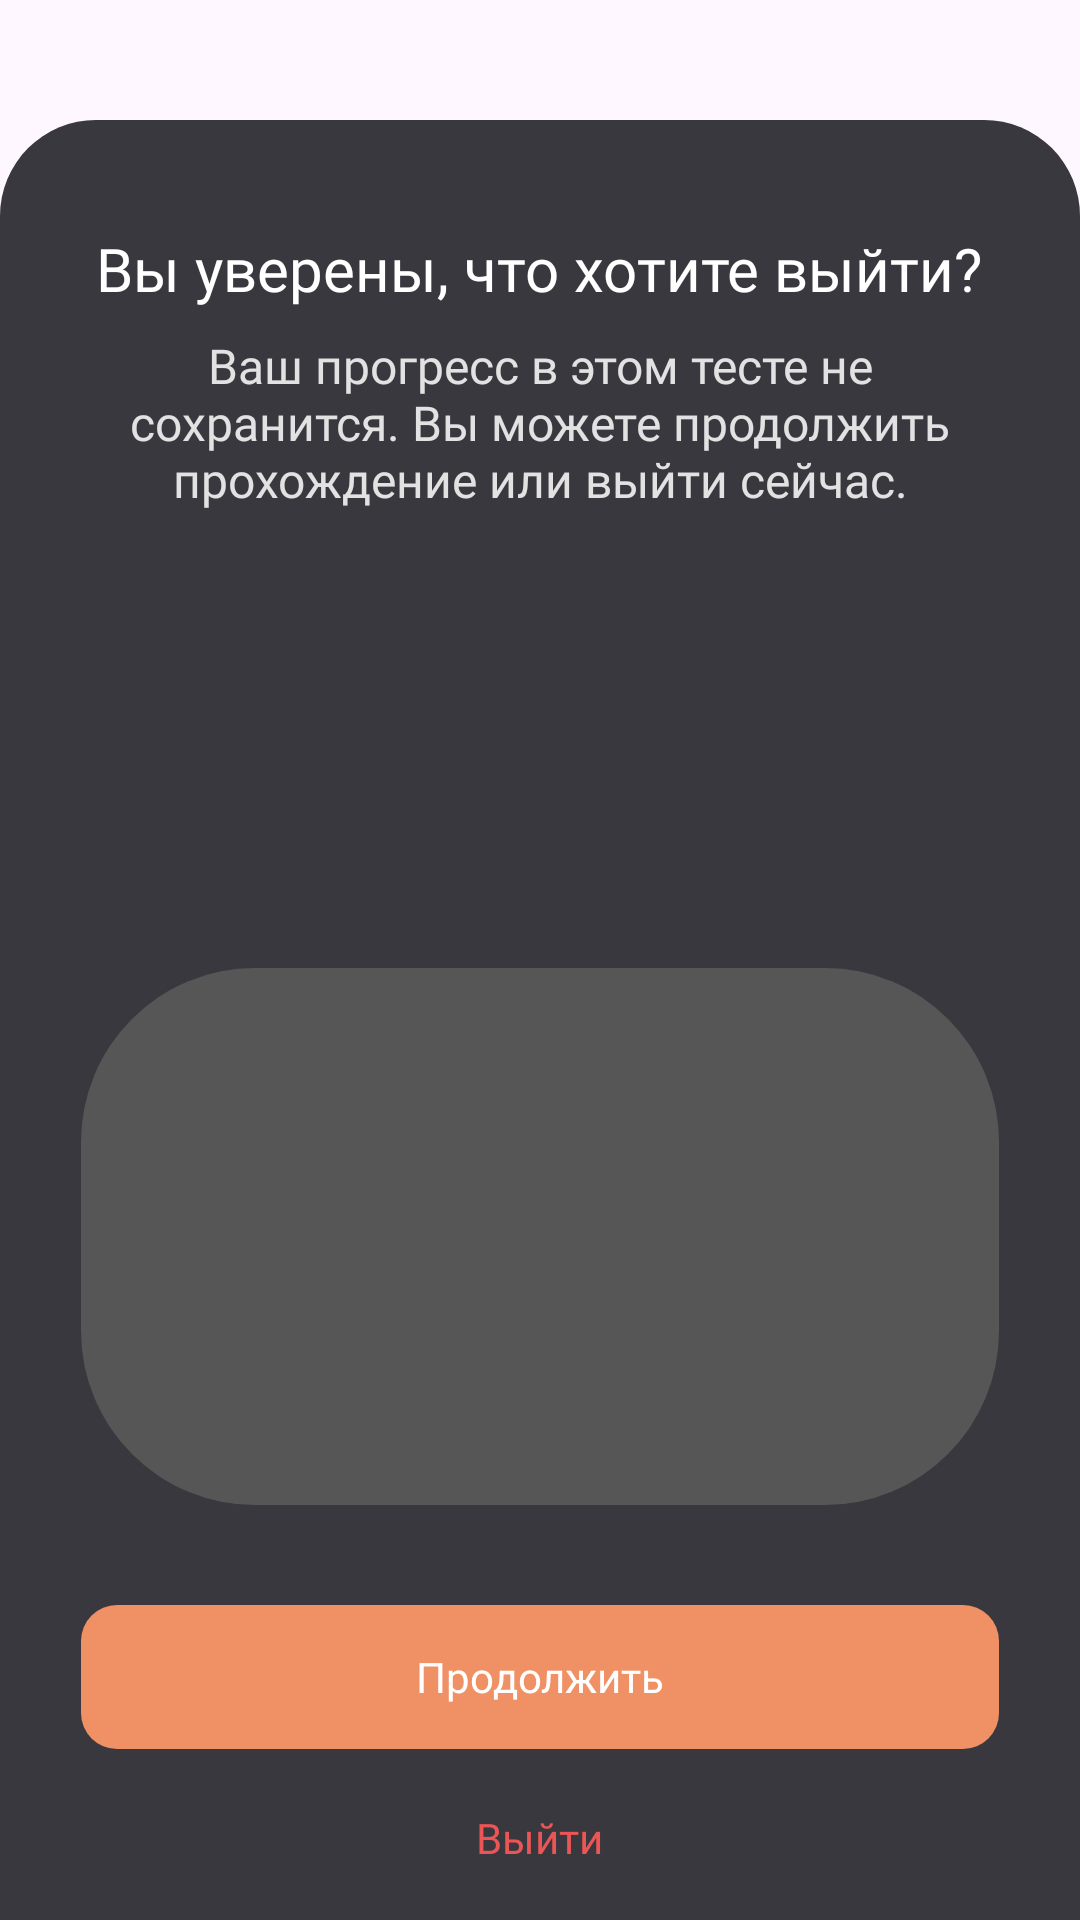

Reconstruct the res/layout file that produces this screen, plus the resources it refers to.
<!-- AndroidManifest.xml: application theme Theme.Hackathon3Project -->
<!-- res/layout/dialog_fragment_test_exit.xml -->
<?xml version="1.0" encoding="utf-8"?>
<RelativeLayout xmlns:android="http://schemas.android.com/apk/res/android"
    android:layout_width="match_parent"
    android:layout_height="match_parent">
    <RelativeLayout
        android:layout_width="match_parent"
        android:layout_height="600dp"
        android:paddingEnd="27dp"
        android:paddingStart="27dp"
        android:background="@drawable/bg_rounded_top_32dp_grey"
        android:layout_alignParentBottom="true">
        <TextView
            android:id="@+id/tv1"
            android:layout_width="wrap_content"
            android:layout_height="wrap_content"
            android:text="Вы уверены, что хотите выйти?"
            android:textColor="@color/white"
            android:textSize="20sp"
            android:layout_centerHorizontal="true"
            android:layout_marginTop="36dp"
            android:fontFamily="@font/inter_18pt_extrabold">
        </TextView>
        <TextView
            android:id="@+id/tv2"
            android:layout_width="wrap_content"
            android:layout_height="wrap_content"
            android:text="Ваш прогресс в этом тесте не сохранится. Вы можете продолжить прохождение или выйти сейчас."
            android:textColor="#E2E2E2"
            android:textSize="16sp"
            android:gravity="center"
            android:layout_centerHorizontal="true"
            android:layout_marginTop="8dp"
            android:layout_below="@id/tv1"
            android:fontFamily="@font/inter_18pt_medium">
        </TextView>
        <ImageView
            android:id="@+id/iv1"
            android:layout_width="354dp"
            android:layout_height="179dp"
            android:layout_centerHorizontal="true"
            android:background="@drawable/bg_rounded_58dp_grey"
            android:layout_below="@id/tv2"
            android:layout_marginTop="152dp"/>
        <ImageView
            android:id="@+id/iv2"
            android:layout_width="340dp"
            android:layout_height="309dp"
            android:layout_centerHorizontal="true"
            android:layout_below="@id/tv2"
            android:layout_marginTop="22dp"
            android:src="@drawable/sad"/>
        <TextView
            android:id="@+id/b_exit"
            android:layout_width="wrap_content"
            android:layout_height="wrap_content"
            android:text="Выйти"
            android:textColor="#EB5555"
            android:textSize="14sp"
            android:gravity="center"
            android:fontFamily="@font/inter_28pt_bold"
            android:layout_centerHorizontal="true"
            android:layout_alignParentBottom="true"
            android:layout_marginBottom="18dp">
        </TextView>
        <TextView
            android:id="@+id/b_cancellation"
            android:layout_width="match_parent"
            android:layout_height="48dp"
            android:text="Продолжить"
            android:textColor="@color/white"
            android:textSize="14sp"
            android:gravity="center"
            android:fontFamily="@font/inter_18pt_semibold"
            android:layout_centerHorizontal="true"
            android:layout_above="@id/b_exit"
            android:layout_marginBottom="20dp"
            android:background="@drawable/bg_rounded_12dp_accent">
        </TextView>
    </RelativeLayout>
</RelativeLayout>
<!-- resources referenced by this layout -->
<resources>
  <color name="white">#FFFFFFFF</color>
  <!-- drawable bg_rounded_12dp_accent (drawable) -->
  <?xml version="1.0" encoding="utf-8"?>
  <shape xmlns:android="http://schemas.android.com/apk/res/android">
      <solid android:color="@color/AccentColor"/>
      <corners android:radius="12dp"/>
  </shape>
  <!-- drawable bg_rounded_58dp_grey (drawable) -->
  <?xml version="1.0" encoding="utf-8"?>
  <shape xmlns:android="http://schemas.android.com/apk/res/android">
      <solid android:color="#565656"/>
      <corners android:radius="58dp"/>
      <padding android:left="0dp" android:top="0dp" android:right="0dp" android:bottom="0dp" />
  </shape>
  <!-- drawable bg_rounded_top_32dp_grey (drawable) -->
  <?xml version="1.0" encoding="utf-8"?>
  <shape xmlns:android="http://schemas.android.com/apk/res/android">
      <solid android:color="@color/Grey"/>
      <corners android:topLeftRadius="32dp" android:topRightRadius="32dp"/>
      <padding android:left="0dp" android:top="0dp" android:right="0dp" android:bottom="0dp" />
  </shape>
  <style name="Theme.Hackathon3Project" parent="Base.Theme.Hackathon3Project" />
  <color name="AccentColor">#F09065</color>
  <color name="Grey">#39383E</color>
  <style name="Base.Theme.Hackathon3Project" parent="Theme.Material3.DayNight.NoActionBar">
          <item name="android:statusBarColor">#202124</item>
          <item name="android:navigationBarColor">#202124</item>
          <item name="android:colorPrimaryDark">@color/MainBackground</item>
      </style>
  <color name="MainBackground">#21222d</color>
</resources>
